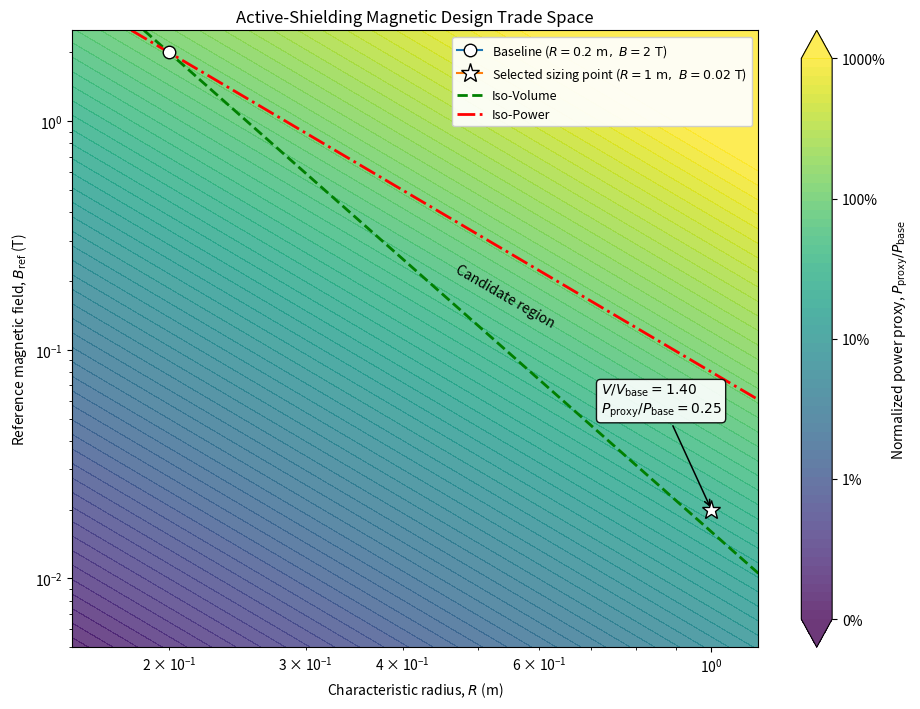

Generate this figure with matplotlib:
import numpy as np
from scipy import constants as const
import matplotlib.pyplot as plt
import matplotlib.colors as colors
import matplotlib.ticker as ticker
from matplotlib.lines import Line2D


def plot_trade_space():
    # Baseline ideal-dipole configuration
    B_base = 2.0       # T
    R_base = 0.2      # m

    # Upper radius considered in the preliminary hardware study.
    # This is a packaging/design-space bound, not a physical optimum.
    R_max = 1.15       # m

    # Plot limits
    B_min = 0.005      # T
    B_max = 2.5        # T

    mu0 = const.mu_0

    # Ideal-dipole moment associated with the baseline reference field.
    M_base = 4.0 * np.pi * B_base * R_base**3 / mu0


    # Design space

    R_1d = np.linspace(0.15, R_max, 900)
    B_1d = np.geomspace(B_min, B_max, 900)
    R_grid, B_grid = np.meshgrid(R_1d, B_1d)

    # M = 4*pi*B_ref*R^3/mu0
    M_grid = 4.0 * np.pi * B_grid * R_grid**3 / mu0

    # For fixed particle rigidity in the dipole/Størmer approximation,
    # the characteristic shielding length scales as M^(1/3).
    # Therefore, the corresponding characteristic protected volume scales
    # approximately as M. This is used only as a first-order proxy.
    moment_ratio = M_grid / M_base

    # First-order system-level power proxy:
    # P_proxy ~ M/R.
    #
    # This is intentionally normalized rather than converted to kW,
    # because the coefficient is technology-dependent and has not been
    # established by a detailed REBCO/cryogenic design.
    power_ratio = (M_grid / R_grid) / (M_base / R_base)

    # Candidate region:
    #   - at least baseline magnetic moment
    #   - no greater first-order power proxy than baseline
    candidate = (moment_ratio >= 1.0) & (power_ratio <= 1.0)


    # "Best" point within the stated design-space bound

    # For fixed M = M_base, B scales as R^(-3).
    B_equal_moment = B_base * (R_base / R_max)**3
    power_equal_moment = R_base / R_max

    # Engineering point retained for the subsequent preliminary sizing.
    # 0.02 T provides a modest moment margin relative to the
    # baseline-equivalent 0.016 T point at R = 1 m.
    R_selected = 1
    B_selected = 0.02

    M_selected = 4.0 * np.pi * B_selected * R_selected**3 / mu0
    moment_ratio_selected = M_selected / M_base
    power_ratio_selected = (
        (M_selected / R_selected) / (M_base / R_base)
    )


    # Console output

    print("Baseline configuration")
    print(f"  R_base = {R_base:.3f} m")
    print(f"  B_base = {B_base:.3f} T")
    print(f"  M_base = {M_base:.3e} A m^2")

    # print("\nBaseline-equivalent point at maximum radius")
    # print(f"  R = {R_max:.3f} m")
    # print(f"  B = {B_equal_moment:.4f} T")
    # print(f"  M/M_base = 1.000")
    # print(f"  P_proxy/P_base = {power_equal_moment:.3f}")

    print("\nSelected engineering point")
    print(f"  R = {R_selected:.3f} m")
    print(f"  B = {B_selected:.4f} T")
    print(f"  M/M_base = {moment_ratio_selected:.3f}")
    print(f"  P_proxy/P_base = {power_ratio_selected:.3f}")


    # Figure

    fig, ax = plt.subplots(figsize=(9.5, 7.2))

    # Normalized power-proxy contours
    levels = np.geomspace(0.001, 10.0, 64)
    contour_p = ax.contourf(
        R_grid,
        B_grid,
        power_ratio,
        levels=levels,
        norm=colors.LogNorm(vmin=0.001, vmax=10.0),  # This maps the colors logarithmically
        alpha=0.78,
        extend="both",
    )
    cbar = fig.colorbar(contour_p, ax=ax)
    cbar.set_ticks([0.001, 0.01, 0.1, 1.0, 10.0])

    cbar.ax.yaxis.set_major_formatter(ticker.PercentFormatter(xmax=1.0))
    cbar.set_label(
        r"Normalized power proxy, $P_{\mathrm{proxy}}/P_{\mathrm{base}}$"
    )

    # Baseline-equivalent magnetic moment:
# M/M_base = 1
    ax.contour(
        R_grid,
        B_grid,
        moment_ratio,
        levels=[1.0],
        linewidths=2.0,
        linestyles="--",
        colors="green"
    )
    proxy_line1 = Line2D(
        [0], [0], 
        color="green", 
        linewidth=2.0, 
        linestyle="--", 
        label=r"Iso-Volume"
    )

    # P_proxy/P_base = 1
    ax.contour(
        R_grid,
        B_grid,
        power_ratio,
        levels=[1.0],
        linewidths=2.0,
        linestyles="-.",
        colors="red"
    )
    proxy_line2 = Line2D(
        [0], [0], 
        color="red", 
        linewidth=2.0, 
        linestyle="-.", 
        label=r"Iso-Power"
    )

    # Passa direttamente i proxy creati in un'unica chiamata finale
    ax.legend(handles=[proxy_line1, proxy_line2])

    # Boundary of the candidate region
    # ax.contour(
    #     R_grid,
    #     B_grid,
    #     candidate.astype(float),
    #     levels=[0.5],
    #     linewidths=1.2,
    #     linestyles=":",
    # )

    # Baseline point
    ax.plot(
        R_base,
        B_base,
        marker="o",
        markersize=9,
        markeredgecolor="black",
        markerfacecolor="white",
        label=r"Baseline ($R=0.2~\mathrm{m},\ B=2~\mathrm{T}$)",
    )

    # Baseline-equivalent point at R_max
    # ax.plot(
    #     R_max,
    #     B_equal_moment,
    #     marker="s",
    #     markersize=8,
    #     markeredgecolor="black",
    #     markerfacecolor="white",
    #     label=(
    #         rf"Baseline-equivalent at $R=1.0~\mathrm{{m}}$ "
    #         rf"($B={B_equal_moment:.3f}~\mathrm{{T}}$)"
    #     ),
    # )

    # Selected engineering point
    ax.plot(
        R_selected,
        B_selected,
        marker="*",
        markersize=14,
        markeredgecolor="black",
        markerfacecolor="white",
        label=r"Selected sizing point ($R=1~\mathrm{m},\ B=0.02~\mathrm{T}$)",
    )

    ax.annotate(
        rf"$V/V_{{\mathrm{{base}}}}={moment_ratio_selected**(3/2):.2f}$"
        "\n"
        rf"$P_{{\mathrm{{proxy}}}}/P_{{\mathrm{{base}}}}={power_ratio_selected:.2f}$",
        xy=(R_selected, B_selected),
        xytext=(0.72, 0.050),
        arrowprops=dict(arrowstyle="->", linewidth=1.1),
        fontsize=10,
        ha="left",
        va="bottom",
        bbox=dict(boxstyle="round,pad=0.3", facecolor="white", alpha=0.90),
    )

    ax.set_xlim(0.15, R_max)
    ax.set_ylim(B_min, B_max)
    ax.set_yscale("log")
    ax.set_xscale("log")

    ax.set_xlabel(r"Characteristic radius, $R$ (m)")
    ax.set_ylabel(r"Reference magnetic field, $B_{\mathrm{ref}}$ (T)")
    ax.set_title("Active-Shielding Magnetic Design Trade Space")

    ax.text(
        0.63,
        0.57,
        "Candidate region",
        transform=ax.transAxes,
        fontsize=10,
        ha="center",
        va="center",
        rotation=-30,
    )

    handles, labels = ax.get_legend_handles_labels()

    # 2. Aggiungi alla lista i tuoi proxy line creati a metà script
    handles.extend([proxy_line1, proxy_line2])

    # 3. Genera l'unica vera legenda finale passando la lista completa
    ax.legend(handles=handles, loc="upper right", fontsize=9, framealpha=0.93)

    plt.tight_layout()
    return fig, ax


if __name__ == "__main__":
    fig, ax = plot_trade_space()
    # output_pdf = Path(__file__).with_name("dipole_trade_space_AIAA.pdf")
    # fig.savefig(output_pdf, bbox_inches="tight")
    plt.show()
